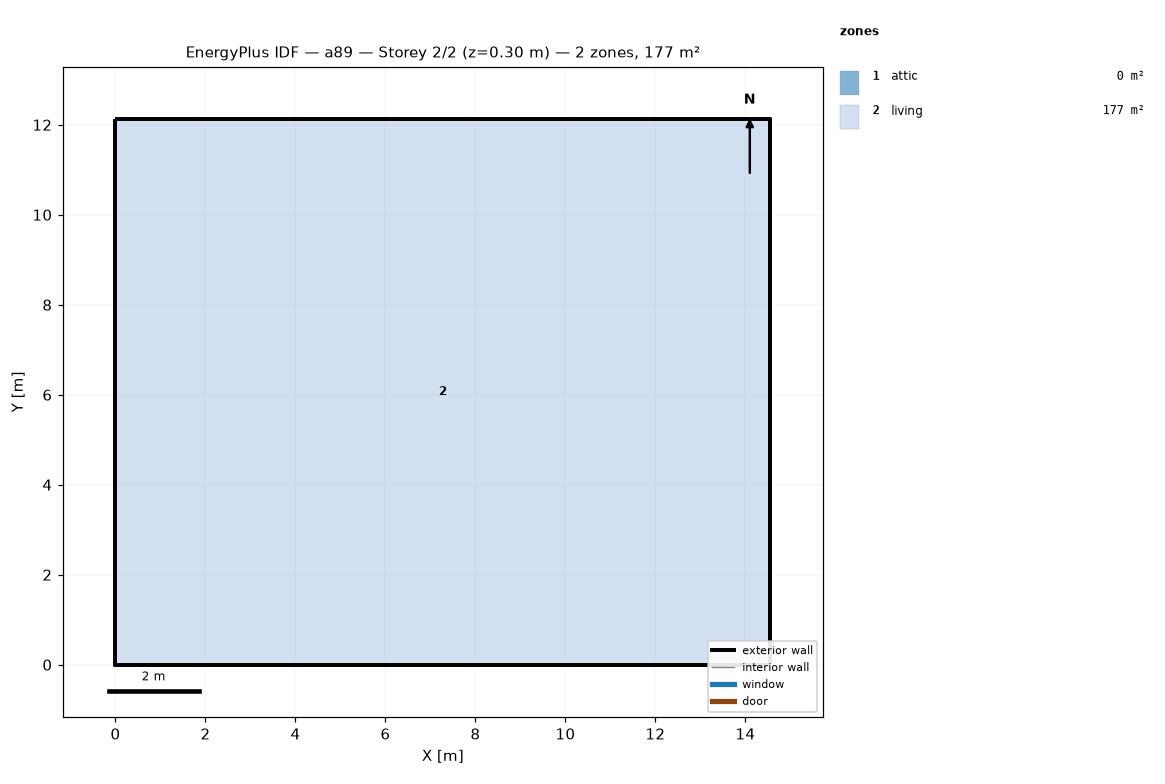
=== STOREY PLAN SPEC (per zone: floor XY polygon, exterior-wall plan segments, windows/doors) ===
zone 1: attic  (0.0 m²)
  exterior wall: (14.55, 0.00) – (14.55, 12.13) – (14.55, 6.06)  [18.2 m]
  exterior wall: (0.00, 12.13) – (0.00, 0.00) – (0.00, 6.06)  [18.2 m]
zone 2: living  (176.5 m²)
  floor: (0.00, 0.00) (0.00, 12.13) (14.55, 12.13) (14.55, 0.00)
  exterior wall: (0.00, 0.00) – (14.55, 0.00)  [14.6 m]
  exterior wall: (14.55, 0.00) – (14.55, 12.13)  [12.1 m]
  exterior wall: (14.55, 12.13) – (0.00, 12.13)  [14.6 m]
  exterior wall: (0.00, 12.13) – (0.00, 0.00)  [12.1 m]

=== DERIVED (storey summary) ===
Building: a89
Storey: 2 of 2  (floor level z = 0.30 m)
Storey gross floor area: 176.5 m²
Zones on this storey: 2
  - attic: floor 0.0 m²; exterior wall 36.4 m (24.5 m²); WWR 0.0%
  - living: floor 176.5 m²; exterior wall 53.4 m (146.4 m²); WWR 0.0%
Zone adjacency: (none detected)